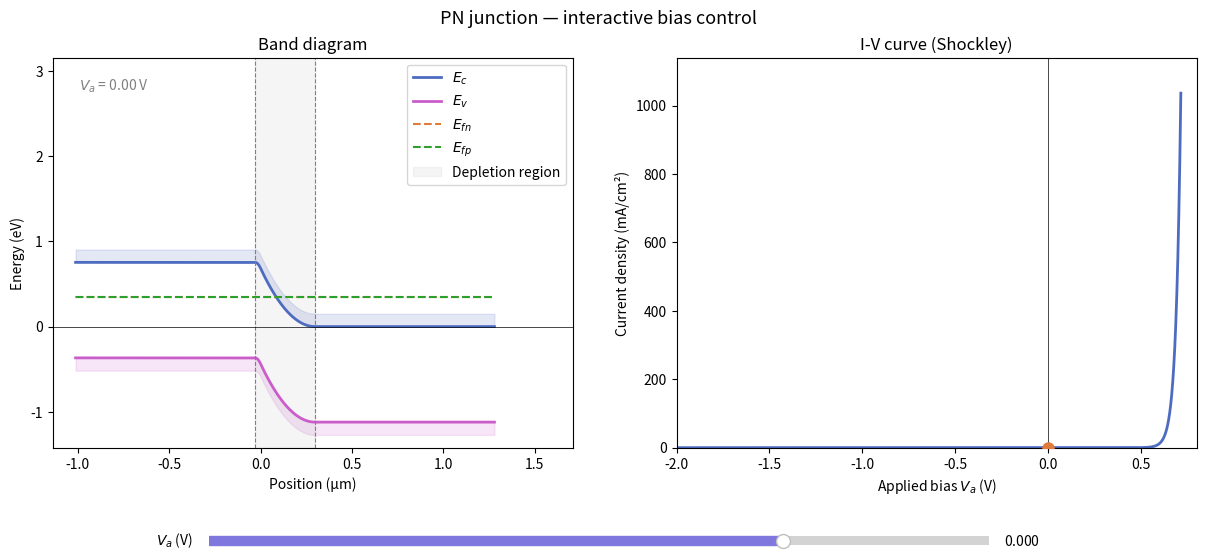

Source code (Python):
import numpy as np
import matplotlib.pyplot as plt
from matplotlib.widgets import Slider

# ----- Constants -------------------------------------------
q = 1.602e-19      # elementary charge [C]
k = 1.381e-23      # Boltzmann constant [J/K]
eps0 = 8.854e-14      # permittivity of free space [F/cm]
epsr = 11.7           # relative permittivity of silicon
epss = eps0 * epsr    # permittivity of silicon [F/cm]
ni = 1.5e10         # intrinsic carrier concentration [cm⁻³]
Eg = 1.12           # bandgap energy [eV]
T = 300            # temperature [K]
Vt = k * T / q     # thermal voltage [V]

# -------- Doping concentration -----------------------------
Na = 1e17             # acceptor concentration [cm⁻³]
Nd = 1e16             # donor concentration [cm⁻³]

# ------- Equilibrium parameters -----------------------------
V0 = Vt * np.log(Na * Nd / ni**2)               # built-in potential [V]
W0 = np.sqrt(2 * epss * V0 / q * (1/Na + 1/Nd)) # equilibrium depletion region width [cm]

# Making sure the calculations are correct
assert np.isclose(Na * W0 * Nd/(Na+Nd), Nd * W0 * Na/(Na+Nd)), "Charge neutrality violated"

# -------- Junction Physics -----------------------------------
# Computing the quasi fermi levels (specifically the split in the depletion region):
def _quasi_fermi_levels(x, xpo_um, xno_um, Efn_bulk, Efp_bulk):
    Efn = np.zeros_like(x) # initialize with the same amount of points as x
    Efp = np.zeros_like(x)

    decay_length_um = 0.6 # where the split should end and the levels come back together

    Efn[x >= -xpo_um] = Efn_bulk # fermi levels are flat in the bulk region
    # Math for depletion region's fermi level:
    Efn[x < -xpo_um] = np.interp( # interpolation, adjusts the fermi line between two points
        x[x < -xpo_um], # the target
        [-xpo_um - decay_length_um, -xpo_um], #x coordinates
        [Efp_bulk, Efn_bulk] # y coordinates
    )

    Efp[x <= xno_um] = Efp_bulk
    Efp[x > xno_um] = np.interp( 
        x[x > xno_um],           
        [xno_um, xno_um + decay_length_um], 
        [Efp_bulk, Efn_bulk] 
    )
    
    return Efn, Efp

# the main physics part
def compute_junction(Va: float):
    Va = min(Va, V0 - 0.001) # Clamp to prevent crashes for forward bias

    # Biased depletion widths
    W   = np.sqrt(2 * epss * (V0 - Va) / q * (1/Na + 1/Nd)) # total depletion width
    xno = W * (Na / (Na + Nd)) # extension into n side 
    xpo = W * (Nd / (Na + Nd)) # extention into p side

    # Spatial grid increased 3 times the depletion width for better visualization
    margin = 3 * W0
    x    = np.linspace(-xpo - margin, xno + margin, 2000) # 2000 points in linear space
    x_um = x * 1e4    # Convert to µm for plotting
    xpo_um = xpo * 1e4
    xno_um = xno * 1e4

    # ----- Analytical potential φ(x) -------------------------------
    phi = np.zeros_like(x) # Initialize the same number of values as x

    phi[x < -xpo] = 0 # Equals to 0 on p side bulk
    # P side depletion region
    mask_p = (x >= -xpo) & (x < 0) # Identifying the points in p side depletion region
    phi[mask_p] = (q * Na / (2 * epss)) * (x[mask_p] + xpo)**2 # Poisson's Equation for a step junction

    phi[x >= xno] = V0 - Va # Equals to V0-Va (since it curves down from the bulk)
    # N side depletion region
    mask_n = (x >= 0) & (x < xno)
    phi[mask_n] = (V0 - Va) - (q * Nd / (2 * epss)) * (x[mask_n] - xno)**2

    # ---------- Band edges ----------------------------------------
    Ec = (V0 - Va) - phi # downward energy curve
    Ev = Ec - Eg # same shape as Ec but down

    Efn_bulk = Vt * np.log(Nd/ni) # Fermi level in n side relative to intrinsic level Ei
    Efp_bulk = Efn_bulk - Va # Difference between Efn and Efp is Va (applied voltage)

    # Calculating quasi fermi levels
    Efn, Efp = _quasi_fermi_levels(x_um, xpo_um, xno_um, Efn_bulk, Efp_bulk)

    # Returning all necessary values
    return x_um, xpo_um, xno_um, Ec, Ev, Efn, Efp


# Models relationship between Va and resulting current I
def shockley(Va_array):
    I0 = 1e-12    # reverse saturation current [A/cm²]
    return I0 * (np.exp(Va_array / Vt) - 1) # return calculated I

# ------- Initial computation ----------------------------------
Va_init = 0.0 # Va starts as 0
x_um, xpo_um, xno_um, Ec, Ev, Efn, Efp = compute_junction(Va_init)

# Compute x and y limits at maximum reverse bias for scaling the plot
_, xno_worst, xpo_worst, Ec_worst, Ev_worst, _, _ = compute_junction(-2.0)
y_bottom = Ev_worst.min() - 0.3
y_top    = Ec_worst.max() + 0.4
x_limit = max(xno_worst, xpo_worst) * 2
x_left = -x_limit
x_right = x_limit * 1.5

# ------- Figure layout -------------------------------------------
fig = plt.figure(figsize=(13, 6))
fig.suptitle("PN junction — interactive bias control", fontsize=13)
ax_band = fig.add_subplot(1, 2, 1)
ax_iv   = fig.add_subplot(1, 2, 2)
plt.subplots_adjust(
    left=0.08,  
    right=0.96,
    top=0.90,   
    bottom=0.25,
    wspace=0.2,  
    hspace=0.2   
)
# -------- Band diagram ------------------------------------------------
band_shade = 0.15 # For visualizing which direction the bands continue towards

# Plotting conduction and valence band lines, as well as the quasi fermi levels
l_ec, = ax_band.plot(x_um, Ec,  color="#4d6bc0", lw=2,   label="$E_c$")
l_ev, = ax_band.plot(x_um, Ev,  color="#ca5dca", lw=2,   label="$E_v$")
l_efn, = ax_band.plot(x_um, Efn, color="#e07b3a", lw=1.5, label="$E_{fn}$", linestyle="--")
l_efp, = ax_band.plot(x_um, Efp, color="#2ca02c", lw=1.5, label="$E_{fp}$", linestyle="--")

# Shade on the conduction and valence band lines
fill_ec = ax_band.fill_between(x_um, Ec, Ec + band_shade, alpha=0.15, color="#4d6bc0")
fill_ev = ax_band.fill_between(x_um, Ev, Ev - band_shade, alpha=0.15, color="#ca5dca")

# Making the depletion region
dep_span = ax_band.axvspan(-xpo_um, xno_um, color="gray", alpha=0.08, label="Depletion region")
dep_left = ax_band.axvline(-xpo_um, color="gray", lw=0.8, ls="--")
dep_right = ax_band.axvline( xno_um, color="gray", lw=0.8, ls="--")
ax_band.axhline(0, color="black", lw=0.5)

# Text at to top left indicating the current Va set
va_text = ax_band.text(0.05, 0.95, f"$V_a$ = {Va_init:.2f} V",
                       transform=ax_band.transAxes,
                       fontsize=10, va="top", color="gray")

# Labels and legend
ax_band.set_xlabel("Position (µm)")
ax_band.set_ylabel("Energy (eV)")
ax_band.set_title("Band diagram")
ax_band.legend(loc="upper right")
ax_band.set_ylim(y_bottom, y_top)
ax_band.set_xlim(x_left, x_right)

# ------- I-V curve ---------------------------------------------------
Va_sweep = np.linspace(-2, V0 * 0.95, 500) # 500 evenly spaced points from -2 till 95% of V0

# Plot the I-V curve line
ax_iv.plot(Va_sweep, shockley(Va_sweep) * 1e3, color="#4d6bc0", lw=2)
ax_iv.axhline(0, color="black", lw=0.5)
ax_iv.axvline(0, color="black", lw=0.5)

# Plot the dot tracking the line as Va is adjusted
op_dot, = ax_iv.plot(Va_init, shockley(Va_init) * 1e3,
                     'o', color="#e07b3a", markersize=8, zorder=5)

# Labels
ax_iv.set_xlabel("Applied bias $V_a$ (V)")
ax_iv.set_ylabel("Current density (mA/cm²)")
ax_iv.set_title("I-V curve (Shockley)")
ax_iv.set_xlim(-2, 0.8) # from the start or Va_Sweep until the maximum for Si diode
ax_iv.set_ylim(-0.1, shockley(V0 * 0.95) * 1e3 * 1.1) # From -1 until shockely at 95% of Va + 10% headroom

# ------- Slider ------------------------------------------
ax_slider = plt.axes([0.2, 0.08, 0.6, 0.03]) # slider dimensions
# Initializing the slider
slider = Slider(ax_slider, "$V_a$ (V)", -2.0, V0 * 0.95,
                   valinit=Va_init, color="#7f77dd")

# --------- Update function --------------------------------
def update(val):
    Va = val
    x_um, xpo_um, xno_um, Ec, Ev, Efn, Efp = compute_junction(Va)

    # Update band lines
    l_ec.set_xdata(x_um);  l_ec.set_ydata(Ec)
    l_ev.set_xdata(x_um);  l_ev.set_ydata(Ev)
    l_efn.set_xdata(x_um); l_efn.set_ydata(Efn)
    l_efp.set_xdata(x_um); l_efp.set_ydata(Efp)

    # Update band shading
    global fill_ec, fill_ev
    fill_ec.remove()
    fill_ev.remove()
    fill_ec = ax_band.fill_between(x_um, Ec, Ec + band_shade, alpha=0.15, color="#4d6bc0")
    fill_ev = ax_band.fill_between(x_um, Ev, Ev - band_shade, alpha=0.15, color="#ca5dca")

    # Update depletion region shading
    global dep_span, dep_left, dep_right
    dep_span.remove()
    dep_left.remove()
    dep_right.remove()
    dep_span  = ax_band.axvspan(-xpo_um, xno_um, color="gray", alpha=0.08)
    dep_left  = ax_band.axvline(-xpo_um, color="gray", lw=0.8, ls="--")
    dep_right = ax_band.axvline( xno_um, color="gray", lw=0.8, ls="--")

    # Update I-V operating point and Va label
    op_dot.set_data([Va], [shockley(Va) * 1e3])
    va_text.set_text(f"$V_a$ = {Va:.2f} V")

    fig.canvas.draw_idle()

slider.on_changed(update)
plt.show()
